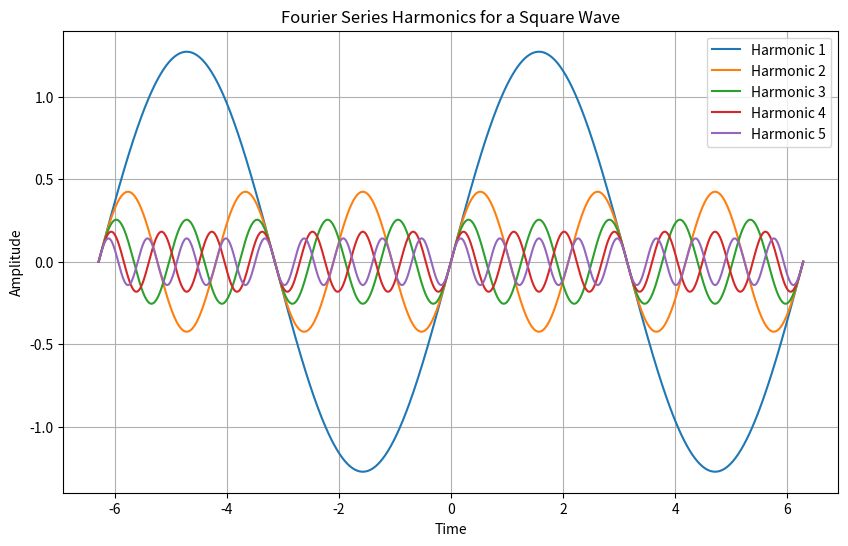

Reproduce this figure in Python.
import numpy as np
import matplotlib.pyplot as plt

T = 2 * np.pi
t = np.linspace(-T, T, 1000)
N = 5
f = 1 / T

square_wave_approx = np.zeros_like(t)

plt.figure(figsize=(10, 6))

colors = plt.cm.get_cmap('tab10', N)

for i, k in enumerate(range(1, 2 * N, 2)):  
    bn = 4 / (np.pi * k)
    harmonic = bn * np.sin(k * 2 * np.pi * f * t)
    
    plt.plot(t, harmonic, label=f'Harmonic {i+1}', linewidth=1.5)
    
    square_wave_approx += harmonic

plt.title('Fourier Series Harmonics for a Square Wave')
plt.xlabel('Time')
plt.ylabel('Amplitude')
plt.legend()
plt.grid(True)
plt.show()
